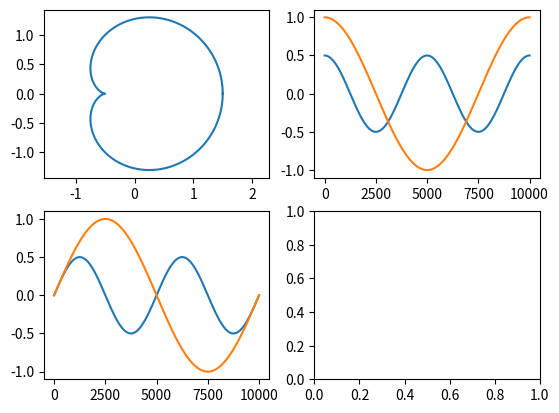

Generate this figure with matplotlib:
'''
Draw pretty pictures based on epicycles.

The best examples of Epicycles is the spirograph toy.  This module is a toy to
explore using design patterns to implement circles holding circles.

The implementation is optimized for ease of reading but its not terribly inefficient
performance wise.
'''

from math import cos, pi, sin

import logging
from matplotlib import pyplot as plt

logging.basicConfig(level=logging.DEBUG)
logger = logging.getLogger(__name__)
logger.setLevel(logging.DEBUG)

class Circle:
    '''
    Circle represents one line defined by a radius, frequency and phase.

    If Circle has a parent circle that parent defines the center of the child.

    The draw method is called to render the series of circles defined by the
    parent relationship.
    '''
    num_points = 10000

    def __init__(self, radius, frequency, parent=None, phase=0, num_cycles=1):
        self.radius = radius
        self.frequency = frequency
        self.phase = phase
        self.parent = parent
        self.num_cycles = num_cycles

    def __repr__(self):
        return ('{0.__class__.__name__}('
                'radius={0.radius}, '
                'frequency={0.frequency})').format(self)

    def __str__(self):
        return ('('
                'r={0.radius}, '
                'f={0.frequency})').format(self)

    @property
    def period(self):
        _period = []
        for i in range(self.num_points):
            _period.append((i * self.step) + self.phase)
        return _period

    @property
    def step(self):
        return (2 * pi * self.num_cycles) / self.num_points

    @property
    def x(self):
        return self._calc_period_prop(cos)

    @property
    def y(self):
        return self._calc_period_prop(sin)

    @property
    def combined_x(self):
        return self._combinded_period_property('x')

    @property
    def combined_y(self):
        return self._combinded_period_property('y')

    def _combinded_period_property(self, property_name):
        if self.parent is None:
            return getattr(self, property_name)

        return [p + super_p for p, super_p in zip(
            getattr(self, property_name),
            getattr(self.parent, 'combined_' + property_name))]

    def _calc_period_prop(self, func):
        _p = []
        for t in self.period:
            _p.append(func(t * self.frequency) * self.radius)
        return _p

    def draw(self, ax=None):

        if ax is None:
            fig, axes = plt.subplots(2, 2)

        axes[0][0].plot(self.combined_x + [self.combined_x[0]],
                self.combined_y + [self.combined_y[0]], '-')
        axes[0][0].axis('equal')

        # ax.set_title(self.get_title())
        # axes[0][1].scatter(self.period, self.x)
        parent = self
        while parent is not None:
            axes[0][1].plot(parent.x)
            axes[1][0].plot(parent.y)
            parent = getattr(parent, 'parent')

    def get_title(self):
        if self.parent is None:
            return str(self)

        return '{parent}->{child}'.format(
            parent=self.parent.get_title(),
            child=self)


def series(num_circles, radius_func, frequency_func, phase_func=None, num_cycles=1):
    '''
    Factory for defining a series of circles.

    :param num_circles: int.  How many circles in the series
    :param radius_func: func. takes one parameter, i, and returns a float that
    defines the radius of the circle for a given circle in ther series
    :param frequency_func: func, same definition as radius
    :param phase_func: func(optional), same definition as phase
    :param num_cycles: int(optional). overrides the num_cycles parameter passed to circle
    :return: a circles objects
    '''
    circles = Circles()
    sub_c = None
    for i in range(num_circles):
        sub_c = Circle(radius=radius_func(i),
                       frequency=frequency_func(i),
                       phase=0 if phase_func is None else phase_func(i),
                       parent=sub_c,
                       num_cycles=num_cycles)
        circles.append(sub_c)
    return circles


class Circles:
    '''
    List like container class for holding circles.

    Implements the draw method to render the series.
    '''

    def __init__(self, circles=None):
        if circles is None:
            self.circles = []
        else:
            self.circles = circles

    def __add__(self, other):
        other[0].parent = self[-1]
        return Circles(self.circles + other.circles)

    def __getitem__(self, item):
        return self.circles[item]

    def append(self, item):
        item.parent = self.last
        self.circles.append(item)

    @property
    def last(self):
        try:
            return self.circles[-1]
        except IndexError:
            return None

    @property
    def first(self):
        try:
            return self.circles[0]
        except IndexError:
            return None

    def draw(self):
        return self.last.draw()

    def __getattr__(self, item):
        return getattr(self.last, item)

    def __repr__(self):
        return '{0.__class__.__name__}({0.circles})'.format(self)

if __name__ == '__main__':
    c = Circle(radius=1, frequency=1, parent=None)
    c2 = Circle(radius=0.5, frequency=2, parent=c)
    c2.draw()
    cs = series(4, radius_func=lambda i: 1/(2**i), frequency_func=lambda i: 2**i)
    cs = series(4, radius_func=lambda i: 1 / (2 ** i), frequency_func=lambda i: 2 ** i)
    # 1d square wave
    cs = series(80, radius_func=lambda i: 1/((2*i)+1), frequency_func=lambda i: (2*i)+1)
    # 2d square
    cs = series(3, radius_func=lambda i: [0.2, 1, 0.2, 0.3, 0.01, 0.01][i],
                          frequency_func=lambda i: [1, -1, 3, -5, 7, -10][i], phase_func=lambda i: [0, 0, pi, pi][i])

    # 4 nodes
    cs = series(10, radius_func=lambda i: 1 / ((4 * i) + 1), frequency_func=lambda i: (4 * i) + 1)
    # diamond
    cs = series(3, radius_func=lambda i: [0.1, 1, 0.2, 0.9][i], frequency_func=lambda i: [1, -1, 3, -3][i])
    # star
    cs = series(5, radius_func=lambda i: [0.1, 1, 0.3, 0.2, 0.1][i],
                          frequency_func=lambda i: [1, -1, 3, -5, 7][i])
    # tiangle
    cs = series(3, radius_func=lambda i: [0.2, 1, 0.4, 0.7, 0.01, 0.01][i], frequency_func=lambda i: [1, -1, 2, -4, 7, -10][i], phase_func=lambda i: [0 , 0, pi/2, 0][i])
